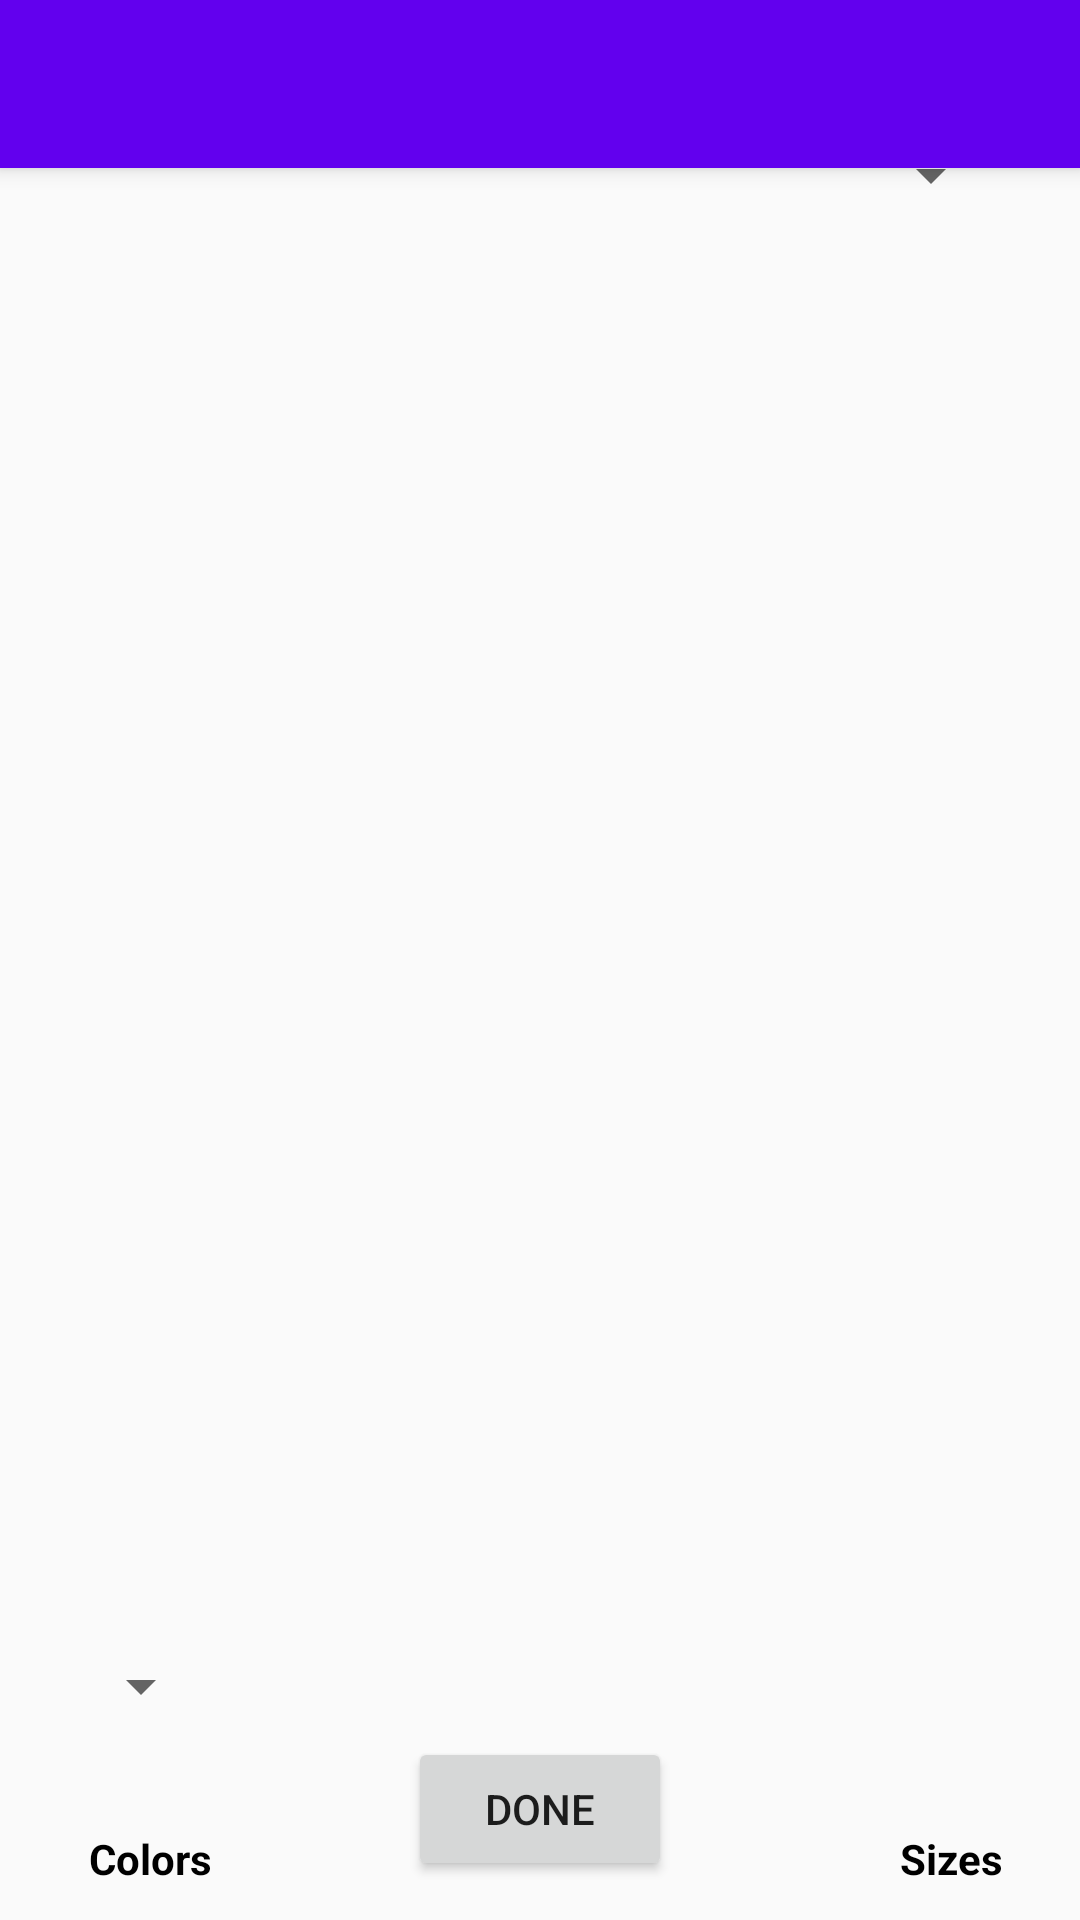

Produce the Android XML layout that renders to this screen, including the resource entries it uses.
<!-- AndroidManifest.xml: activity theme AppTheme.NoActionBar -->
<!-- res/layout/activity_sketch.xml -->
<?xml version="1.0" encoding="utf-8"?>
<android.support.design.widget.CoordinatorLayout xmlns:android="http://schemas.android.com/apk/res/android"
    xmlns:app="http://schemas.android.com/apk/res-auto"
    xmlns:tools="http://schemas.android.com/tools"
    android:layout_width="match_parent"
    android:layout_height="match_parent"
    android:fitsSystemWindows="true"
    tools:context="com.example.telephone_pictionary_android.SketchActivity">

    <android.support.design.widget.AppBarLayout
        android:layout_width="match_parent"
        android:layout_height="wrap_content"
        android:theme="@style/AppTheme.AppBarOverlay">

        <android.support.v7.widget.Toolbar
            android:id="@+id/toolbar"
            android:layout_width="match_parent"
            android:layout_height="?attr/actionBarSize"
            android:background="?attr/colorPrimary"
            app:popupTheme="@style/AppTheme.PopupOverlay" />

    </android.support.design.widget.AppBarLayout>

    <include layout="@layout/content_sketch" />

</android.support.design.widget.CoordinatorLayout>
<!-- res/layout/content_sketch.xml (included above) -->
<?xml version="1.0" encoding="utf-8"?>
<RelativeLayout xmlns:android="http://schemas.android.com/apk/res/android"
    xmlns:tools="http://schemas.android.com/tools"
    android:orientation="vertical"
    android:layout_width="match_parent"
    android:layout_height="match_parent"
    android:id="@+id/content_sketch"
    android:layout_alignParentTop="true">
    
    
    

    
        
        
        
        
        


    <TextView
        android:text="TextView"
        android:layout_width="match_parent"
        android:layout_height="wrap_content"
        android:id="@+id/description_text_view"
        android:textSize="20sp"
        android:textColor="#000000"
        android:paddingBottom="5dp"
        android:paddingTop="5dp"
        android:paddingLeft="20dp"
        android:paddingRight="20dp" />


    <TextView
        android:text="Sizes"
        android:textColor="#000"
        android:textStyle="bold"
        android:layout_width="wrap_content"
        android:layout_height="wrap_content"
        android:layout_marginStart="300dp"
        android:id="@+id/color_size_label"
        android:layout_alignParentBottom="true"
        android:layout_marginBottom="11dp" />

    <TextView
        android:text="  Colors"
        android:textColor="#000"
        android:textStyle="bold"
        android:layout_width="wrap_content"
        android:layout_height="wrap_content"
        android:id="@+id/color_text_label"
        android:layout_marginStart="23dp"
        android:layout_alignBaseline="@+id/color_size_label"
        android:layout_alignBottom="@+id/color_size_label"
        android:layout_alignParentStart="true" />

    <Spinner
        android:layout_width="wrap_content"
        android:layout_height="wrap_content"
        android:id="@+id/size_spinner"
        android:layout_gravity="bottom|right"
        android:spinnerMode="dropdown"
        android:layout_marginTop="-10dp"
        android:layout_marginBottom="40dp"
        android:drawSelectorOnTop="true"
        android:layout_below="@+id/fabricView"
        android:layout_alignEnd="@+id/color_size_label" />

    <Spinner
        android:layout_width="wrap_content"
        android:layout_height="wrap_content"
        android:id="@+id/color_spinner"
        android:layout_gravity="bottom|left"
        android:spinnerMode="dropdown"
        android:drawSelectorOnTop="true"
        android:layout_marginBottom="36dp"
        android:layout_above="@+id/color_text_label"
        android:layout_alignStart="@+id/color_text_label" />


    <Button
        android:text="Done"
        android:layout_width="wrap_content"
        android:layout_height="wrap_content"
        android:id="@+id/next_button_sketch"
        android:layout_marginRight="0dp"
        android:layout_marginLeft="230dp"
        android:layout_marginBottom="13dp"
        android:layout_alignParentBottom="true"
        android:layout_centerHorizontal="true" />

    <com.agsw.FabricView.FabricView
        android:layout_width="wrap_content"
        android:layout_height="wrap_content"
        android:id="@+id/fabricView"
        android:layout_alignParentStart="true"
        android:layout_below="@+id/description_text_view" />

</RelativeLayout>
<!-- resources referenced by this layout -->
<resources>
  <style name="AppTheme.AppBarOverlay" parent="ThemeOverlay.AppCompat.Dark.ActionBar" />
  <style name="AppTheme.PopupOverlay" parent="ThemeOverlay.AppCompat.Light" />
  <style name="AppTheme.NoActionBar">
          <item name="windowActionBar">false</item>
          <item name="windowNoTitle">true</item>
      </style>
</resources>
